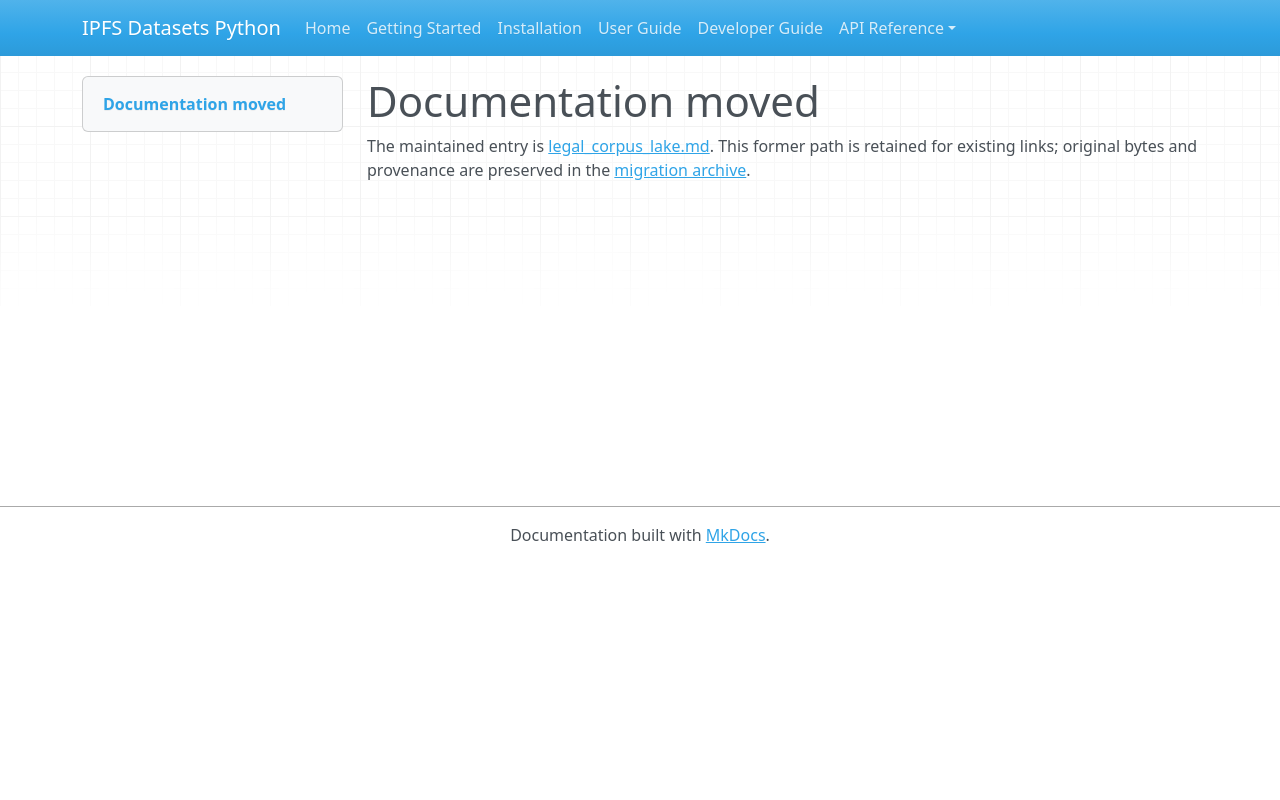

repository: endomorphosis/ipfs_datasets_py · page: autoformalization/legal_corpus_lake/index.html · generator: mkdocs

# Documentation moved

The maintained entry is [legal_corpus_lake.md](../../ipfs_datasets_py/logic/autoformal/docs/guides/legal_corpus_lake.md). This former path is retained for existing links; original bytes and provenance are preserved in the [migration archive](../../ipfs_datasets_py/logic/autoformal/docs/ARCHIVE.md).

<!-- Legacy bookmarks refer to sections in the preserved original. -->
<a id="graph-bound-definitionnorm-lean-preparation"></a>
<a id="independent-input-population"></a>
<a id="source-graph-and-module-custody"></a>
<a id="local-project-output"></a>
<a id="remaining-corpus-work"></a>
